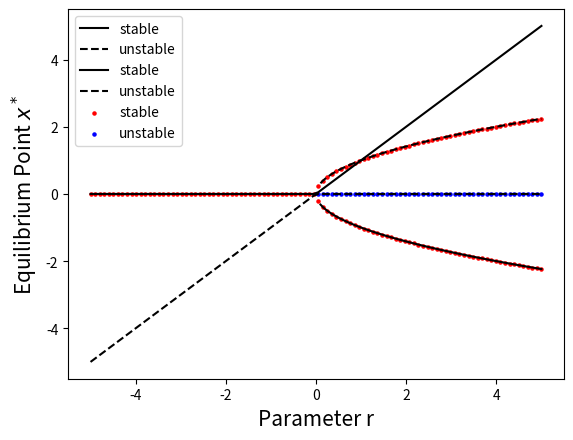

Write Python code to recreate this figure.
# =============================================================================
# 
# EXAMPLES OF MONODIMENSIONAL BIFURCATION ANALYSIS
#
# =============================================================================

import numpy as np
import matplotlib.pyplot as plt 
import pandas as pd   

""" Newton Algorithm: to find a solution to the equation f(x)=0 """
def newton(f, Df, x0, eps, max_n=50):
    xn = x0
    for n in range(0,max_n):
        f_xn = f(xn)
        if abs(f_xn) < eps:
            return xn
        Df_xn = Df(xn)
        if Df_xn == 0:
            print('Zero derivative')
            return None
        xn = xn - f_xn/Df_xn
    print('Maximum number of iterations reached')
    return None

""" Newton algorithm applied to a set of initial points: from xmin to xmax """
def find_zeros(f, Df, xmin, xmax, eps, max_n=50):
    zero = []; zeros = []
    start_points = np.linspace(xmin,xmax,100) 
    for x0 in start_points:
        zero.append(round(newton(f,Df,x0,eps),4))
    for element in zero:
        if element not in zeros:
            zeros.append(element)
    return zeros

# %%

""" Monodimensional Case 
1) Saddle Node Bifurcation: 
   dx/dt = phi(x,r) = -r+x**2 """
def f(x):
    return -r+x**2
def Df(x):
    return 2*x
""" We determine equilibrium points (stable and unstable) 
    for different values of the parameter r """    
stable_points = []; unstable_points = []
r_values = np.linspace(0.1,5,100)
for r in r_values:
    zeros = find_zeros(f, Df, xmin=-5, xmax=5, eps=1e-12)
    for i in range(0,len(zeros)):
        if Df(zeros[i])<=0:
            stable_points.append([r,zeros[i],'stable'])
        if Df(zeros[i])>0:
            unstable_points.append([r,zeros[i],'unstable'])  
""" Data organization in a dataframe """
col = ['par','eq_point','stability']
df_stable = pd.DataFrame(stable_points,columns=col)
df_unstable = pd.DataFrame(unstable_points,columns=col)
df = pd.concat([df_stable,df_unstable])
""" Data Visualization """
plt.plot(df_stable['par'],df_stable['eq_point'],
            color='black',label='stable')
plt.plot(df_unstable['par'],df_unstable['eq_point'],
            '--',color='black',label='unstable')
plt.xlabel('Parameter r',fontsize=15)
plt.ylabel('Equilibrium Point $x^*$',fontsize=15)
plt.legend()
 
# %%

""" Monodimensional Case
2) Transcritic Bifurcation
    dx/dt = phi(x,r) = r*x-x**2 """
def f(x):
    return r*x-x**2
def Df(x):
    return r-2*x
""" We determine equilibrium points (stable and unstable) 
    for different values of the parameter r """    
stable_points = []; unstable_points = []
r_values = np.linspace(-5,5,100)
for r in r_values:
    zeros = find_zeros(f, Df, xmin=-5, xmax=5, eps=1e-12)
    for i in range(0,len(zeros)):
        if Df(zeros[i])<=0:
            stable_points.append([r,zeros[i],'stable'])
        if Df(zeros[i])>0:
            unstable_points.append([r,zeros[i],'unstable'])  
""" Data organization in a dataframe """
col = ['par','eq_point','stability']
df_stable = pd.DataFrame(stable_points,columns=col)
df_unstable = pd.DataFrame(unstable_points,columns=col)
df = pd.concat([df_stable,df_unstable])
""" Data Visualization """
plt.plot(df_stable['par'],df_stable['eq_point'],
            color='black',label='stable')
plt.plot(df_unstable['par'],df_unstable['eq_point'],
            '--',color='black',label='unstable')
plt.xlabel('Parameter r',fontsize=15)
plt.ylabel('Equilibrium Point $x^*$',fontsize=15)
plt.legend()

# %%

""" Monodimensional Case
3) Fork Bifurcation
    dx/dt = phi(x,r) = r*x-x**3 """
def f(x):
    return r*x-x**3
def Df(x):
    return r-3*x**2
""" Determine equilibrium points for different parameters """
stable_points = []; unstable_points = []
r_values = np.linspace(-5,5,100)
for r in r_values:
    zeros = find_zeros(f, Df, xmin=-5, xmax=5, eps=1e-12)
    for i in range(0,len(zeros)):
        if Df(zeros[i])<=0:
            stable_points.append([r,zeros[i],'stable'])
        if Df(zeros[i])>0:
            unstable_points.append([r,zeros[i],'unstable'])
""" Organization of the results in a dataframe """    
col = ['par','eq_point','stability']
df_stable = pd.DataFrame(stable_points,columns=col)
df_unstable = pd.DataFrame(unstable_points,columns=col)
df = pd.concat([df_stable,df_unstable])
""" Data Visualization """
plt.scatter(df_stable['par'],df_stable['eq_point'],s=5,
            color='red',label='stable')
plt.scatter(df_unstable['par'],df_unstable['eq_point'], s=5,
            color='blue',label='unstable')
plt.xlabel('Parameter r',fontsize=15)
plt.ylabel('Equilibrium Point $x^*$',fontsize=15)
plt.legend()

# %%